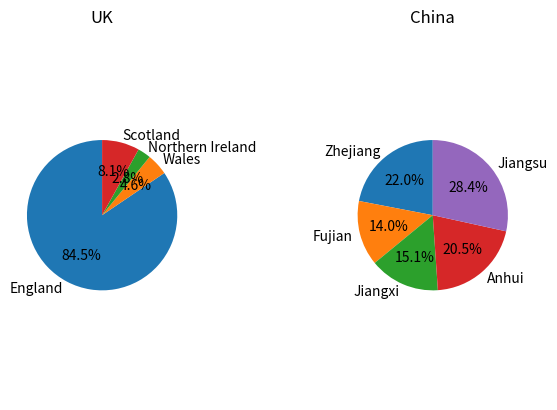

This chart was generated by the following Python code:
# 1.Input the list of uk_countries.
# 2.Input the list of China_provinces.
# 3.Output the sorted version of uk_countries.
# 4.Output the sorted version of China_provinces.

uk_countries = [57.11, 3.13, 1.91, 5.45] # List of uk_countries.
China_provinces = [65.77, 41.88, 45.28, 61.27, 85.15] # List of China_provinces.
print("uk_countries after sorted is", sorted(uk_countries)) # Output the sorted version.
print("China_provinces after sorted is", sorted(China_provinces)) # Output the sorted version.

# 1.Import matplotlib.pyplot to visualize statistic.
# 2.Creat 2 figures.

import matplotlib.pyplot as plt # Import the pyplot module in matplotlib package. 
fig, (ax1, ax2) = plt.subplots(1, 2) # Determine here will present 2 figures in 1 page.

# 3.Input the labels of the first pie chart.
# 4.Input relevant data and store it in a list.
# 5.Determine the size of piechart, using information stored.
# 6.Determine the "explode" situation, every part isn't highlighted.
# 7.Determine the pie chart is a circle.
# 8.Input the title.
labels1 = 'England', 'Wales', 'Northern Ireland', 'Scotland' # Input the labels name of the first figure.
uk_countries = [57.11, 3.13, 1.91, 5.45] # Create a list to store data of uk countries.
sizes1 = uk_countries # Determine the sizes of the first figure, using the data stored.
explode1 = (0, 0, 0, 0) # Every part isn't highlighted in this figure.
ax1.pie(sizes1, explode=explode1, labels=labels1, autopct='%1.1f%%', shadow = False, startangle=90) # Dtermine the information of figure1.
ax1.axis('equal') # Determine the figure is a circle.
ax1.set_title('UK') # Determine the title.

# 9.Input the labels of the second pie chart.
# 10.Input relevant data and store it in a list.
# 11.Determine the size of piechart, using information stored.
# 12.Determine the "explode" situation, every part isn't highlighted.
# 13.Determine the pie chart is a circle.
# 14.Input the title.
labels2 = 'Zhejiang', 'Fujian', 'Jiangxi', 'Anhui', 'Jiangsu' # Input the labels name of the second figure.
China_provinces = [65.77, 41.88, 45.28, 61.27, 85.15] # Create a list to store data of China provinces.
sizes2 = China_provinces # Determine the sizes of the second figure, using the data stored.
explode2 = (0, 0, 0, 0, 0) # Every part isn't highlighted in this figure.
ax2.pie(sizes2, explode=explode2, labels=labels2, autopct='%1.1f%%', shadow = False, startangle=90) # Dtermine the information of figure2.
ax2.axis('equal') # Determine the figure is a circle.
ax2.set_title('China') # Determine the title.

# 15.Determine the space between 2 pie charts, preventing coverage.
# 16.Out these pie charts.
plt.subplots_adjust(wspace=1) # Determine the space.
plt.show() # Output the 2 figures